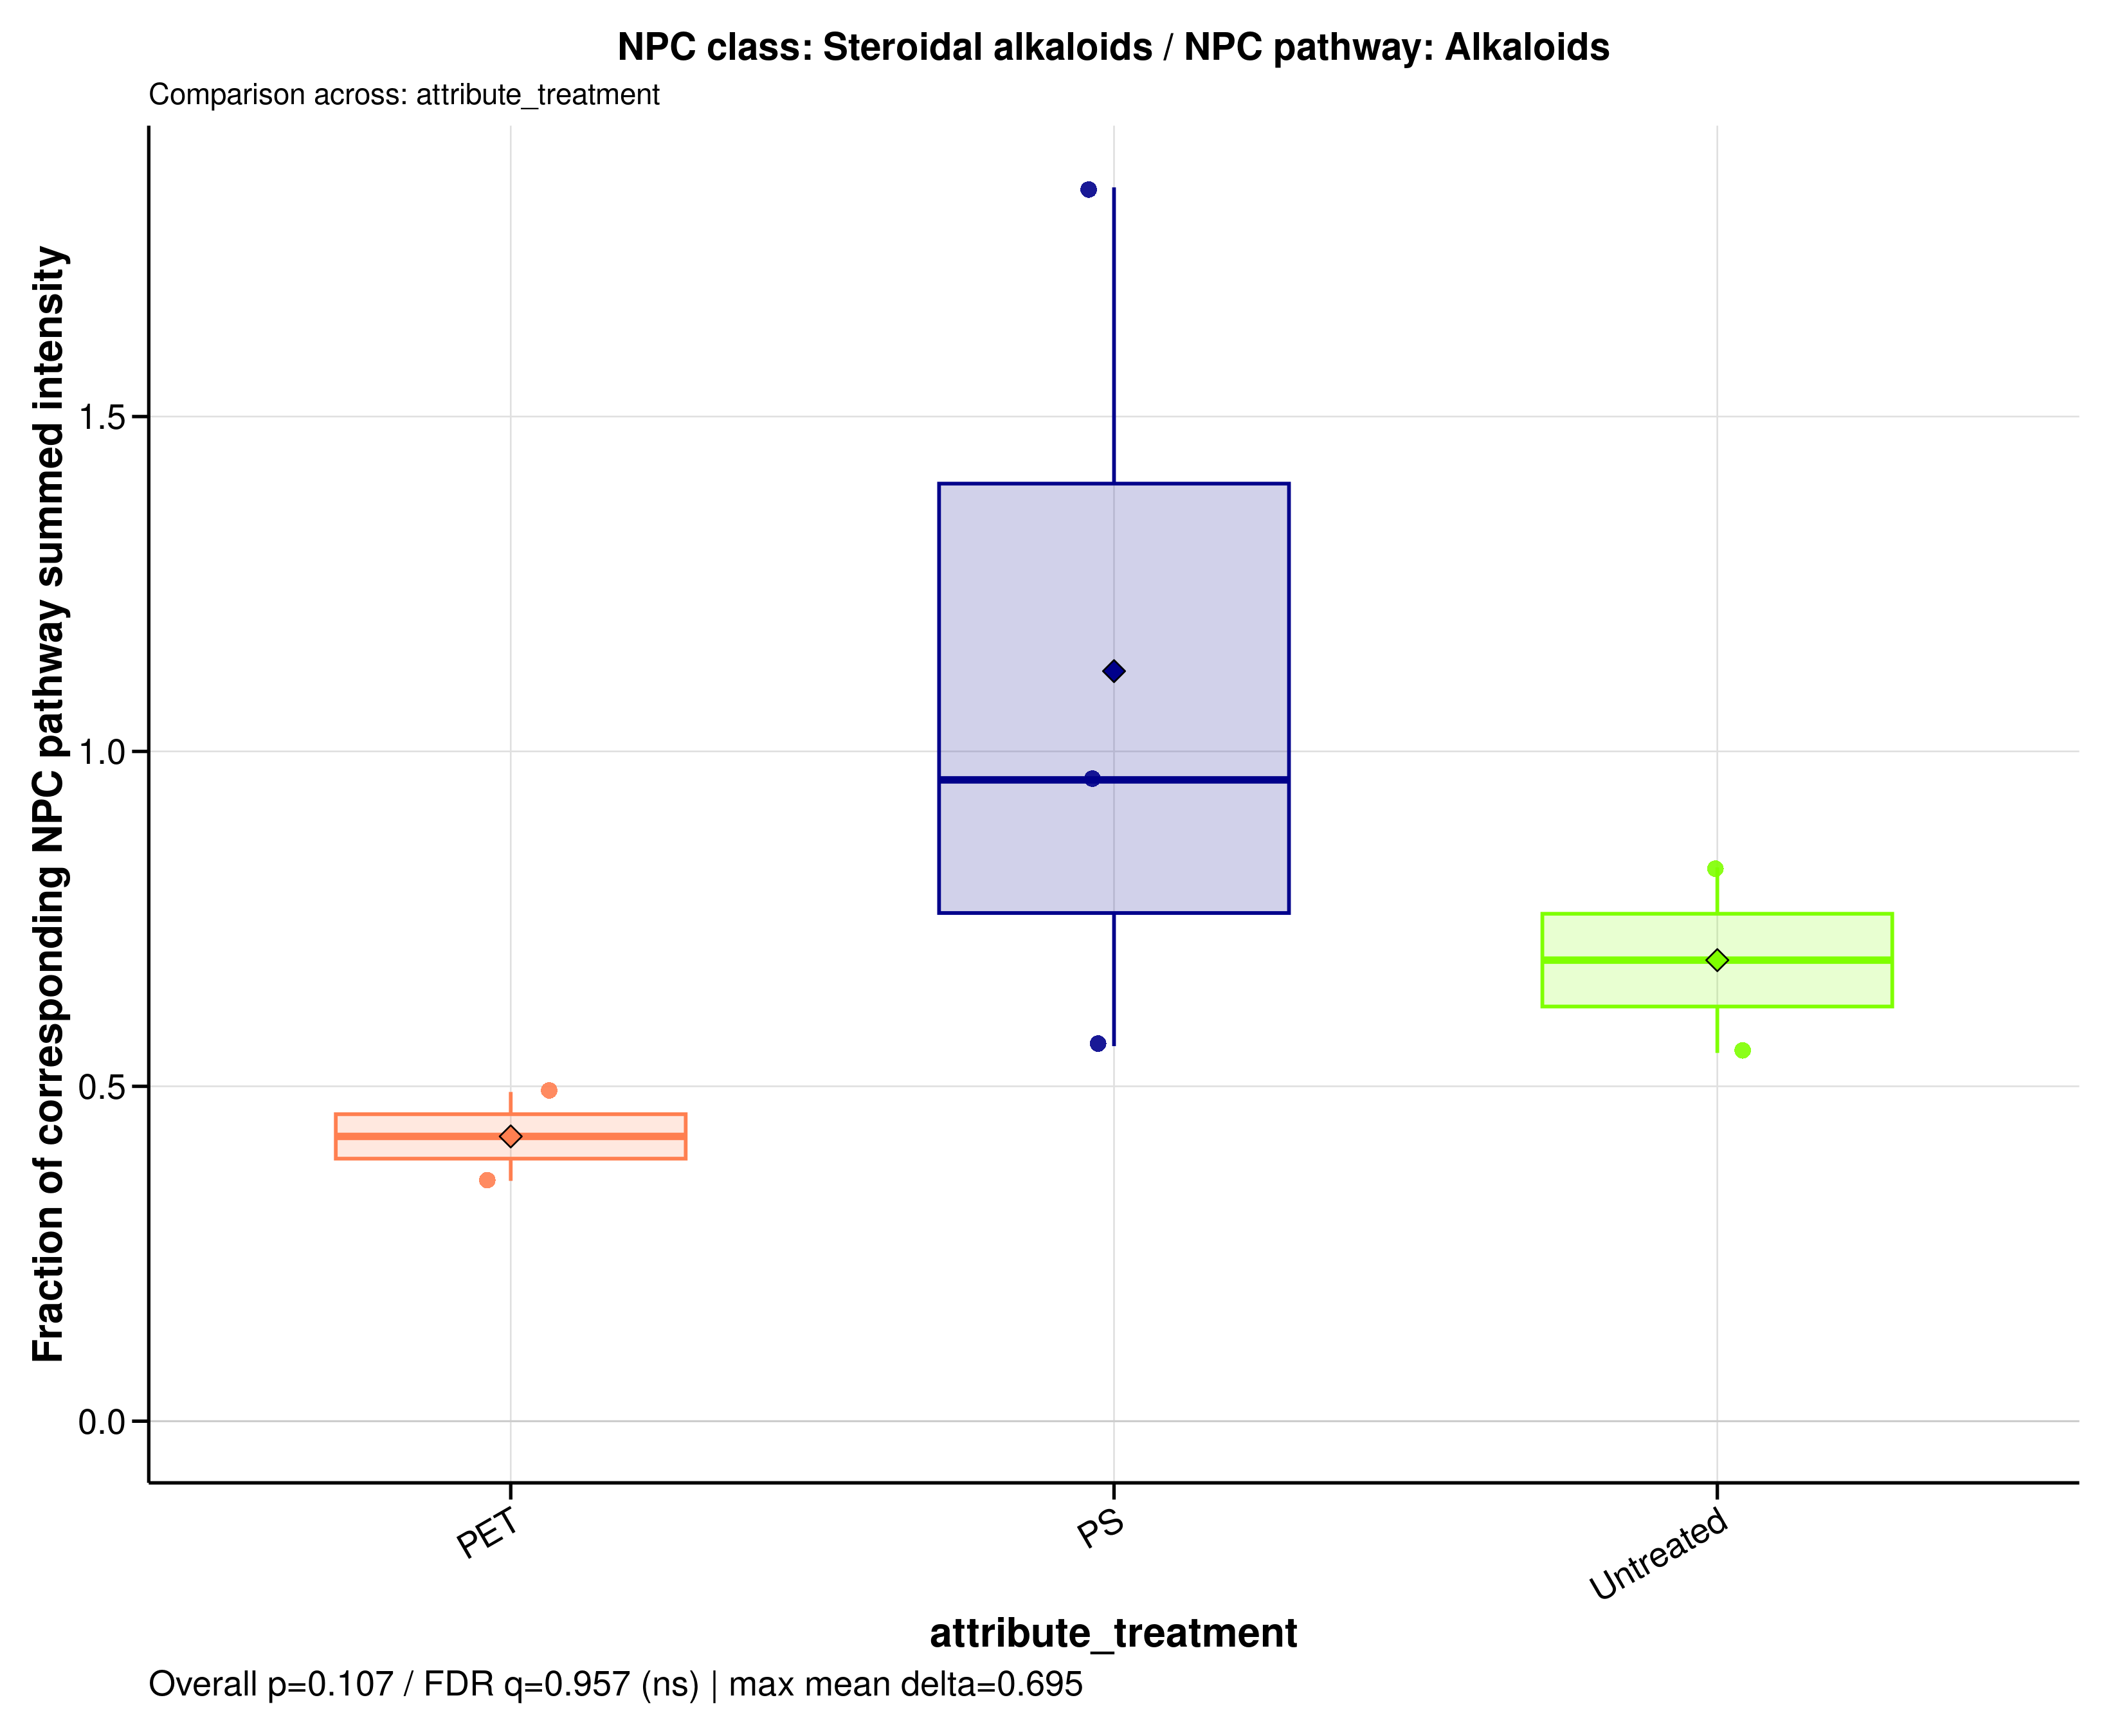

Values plotted in this chart, from the file beside it:
sample_id	group	data_source	numerator_level	numerator_term	numerator_class	denominator_level	denominator_term	npc_pathway	npc_superclass	npc_class	ratio_label	ratio_plot_label	numerator_n_features	denominator_n_features	numerator_summed_intensity	denominator_summed_intensity	ratio	npc_overall_test	npc_overall_p_value	npc_overall_q_value	npc_overall_significance	npc_max_mean_difference	npc_max_median_difference
MDM_160526_PET100	PET	filtered	class	Steroidal alkaloids	Steroidal alkaloids	pathway	Alkaloids	Alkaloids	Pseudoalkaloids (transamidation)	Steroidal alkaloids	NPC class: Steroidal alkaloids / NPC pat…	Steroidal alkaloids	2	4	0.4726	0	NA	kruskal_wallis	0.1073	0.9565	ns	0.6947	0.5323
MDM_160526_PS100	PS	filtered	class	Steroidal alkaloids	Steroidal alkaloids	pathway	Alkaloids	Alkaloids	Pseudoalkaloids (transamidation)	Steroidal alkaloids	NPC class: Steroidal alkaloids / NPC pat…	Steroidal alkaloids	2	4	0.2453	0.4381	0.56	kruskal_wallis	0.1073	0.9565	ns	0.6947	0.5323
MDM_160526_untreated	Untreated	filtered	class	Steroidal alkaloids	Steroidal alkaloids	pathway	Alkaloids	Alkaloids	Pseudoalkaloids (transamidation)	Steroidal alkaloids	NPC class: Steroidal alkaloids / NPC pat…	Steroidal alkaloids	2	4	0.2164	0	NA	kruskal_wallis	0.1073	0.9565	ns	0.6947	0.5323
MDM_A_190626_PET100	PET	filtered	class	Steroidal alkaloids	Steroidal alkaloids	pathway	Alkaloids	Alkaloids	Pseudoalkaloids (transamidation)	Steroidal alkaloids	NPC class: Steroidal alkaloids / NPC pat…	Steroidal alkaloids	2	4	0.866	2.413	0.3588	kruskal_wallis	0.1073	0.9565	ns	0.6947	0.5323
MDM_A_190626_PS100	PS	filtered	class	Steroidal alkaloids	Steroidal alkaloids	pathway	Alkaloids	Alkaloids	Pseudoalkaloids (transamidation)	Steroidal alkaloids	NPC class: Steroidal alkaloids / NPC pat…	Steroidal alkaloids	2	4	1.143	0.6205	1.842	kruskal_wallis	0.1073	0.9565	ns	0.6947	0.5323
MDM_A_190626_untreated	Untreated	filtered	class	Steroidal alkaloids	Steroidal alkaloids	pathway	Alkaloids	Alkaloids	Pseudoalkaloids (transamidation)	Steroidal alkaloids	NPC class: Steroidal alkaloids / NPC pat…	Steroidal alkaloids	2	4	1.264	1.528	0.8268	kruskal_wallis	0.1073	0.9565	ns	0.6947	0.5323
MDM_B_190626_PET100	PET	filtered	class	Steroidal alkaloids	Steroidal alkaloids	pathway	Alkaloids	Alkaloids	Pseudoalkaloids (transamidation)	Steroidal alkaloids	NPC class: Steroidal alkaloids / NPC pat…	Steroidal alkaloids	2	4	1.166	2.372	0.4915	kruskal_wallis	0.1073	0.9565	ns	0.6947	0.5323
MDM_B_190626_PS100	PS	filtered	class	Steroidal alkaloids	Steroidal alkaloids	pathway	Alkaloids	Alkaloids	Pseudoalkaloids (transamidation)	Steroidal alkaloids	NPC class: Steroidal alkaloids / NPC pat…	Steroidal alkaloids	2	4	2	2.089	0.9575	kruskal_wallis	0.1073	0.9565	ns	0.6947	0.5323
MDM_B_190626_untreated	Untreated	filtered	class	Steroidal alkaloids	Steroidal alkaloids	pathway	Alkaloids	Alkaloids	Pseudoalkaloids (transamidation)	Steroidal alkaloids	NPC class: Steroidal alkaloids / NPC pat…	Steroidal alkaloids	2	4	0.8907	1.62	0.5499	kruskal_wallis	0.1073	0.9565	ns	0.6947	0.5323
